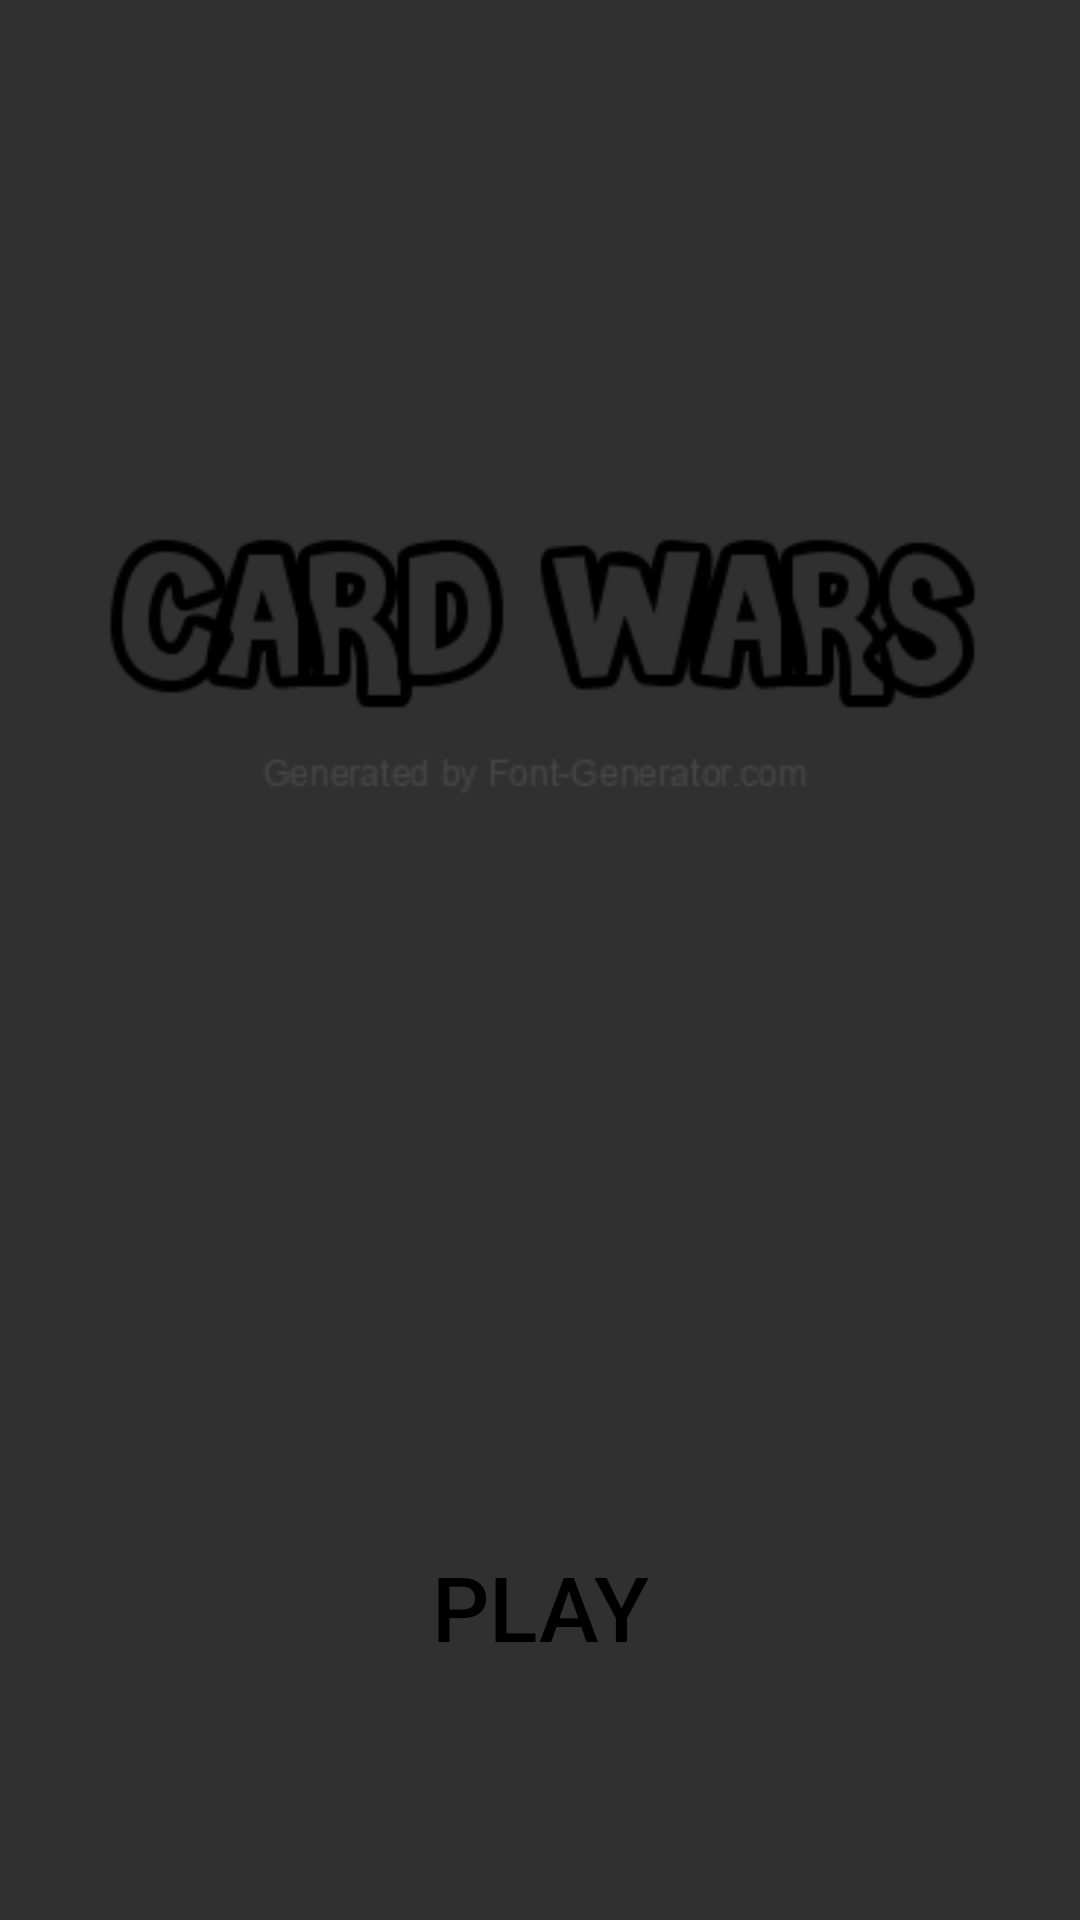

Here is an Android app screen rendered from its layout file. Give the layout XML and the strings, colors and styles it references.
<!-- AndroidManifest.xml: application theme Theme.AppCompat.NoActionBar -->
<!-- res/layout/activity_main.xml -->
<?xml version="1.0" encoding="utf-8"?>
<androidx.constraintlayout.widget.ConstraintLayout xmlns:android="http://schemas.android.com/apk/res/android"
    xmlns:app="http://schemas.android.com/apk/res-auto"
    xmlns:tools="http://schemas.android.com/tools"
    android:layout_width="match_parent"
    android:layout_height="match_parent"
    tools:context=".MainActivity" >

    <ImageView
        android:id="@+id/imageView2"
        android:layout_width="1028dp"
        android:layout_height="816dp"
        android:scaleType="centerCrop"
        app:layout_constraintBottom_toBottomOf="parent"
        app:layout_constraintEnd_toEndOf="parent"
        app:layout_constraintStart_toStartOf="parent"
        app:layout_constraintTop_toTopOf="parent"
        app:layout_constraintVertical_bias="0.4"
        app:srcCompat="@drawable/flat_night_4_bg" />

    <ImageView
        android:id="@+id/imageView"
        android:layout_width="321dp"
        android:layout_height="171dp"
        android:layout_marginTop="136dp"
        app:layout_constraintEnd_toEndOf="parent"
        app:layout_constraintHorizontal_bias="0.496"
        app:layout_constraintStart_toStartOf="parent"
        app:layout_constraintTop_toTopOf="parent"
        app:srcCompat="@drawable/generatedtext" />

    <Button
        android:id="@+id/btnPlay"
        android:layout_width="203dp"
        android:layout_height="81dp"
        android:layout_marginBottom="64dp"
        android:background="@drawable/roundborder"
        android:elevation="@android:dimen/app_icon_size"
        android:ellipsize="start"
        android:text="play"
        android:textColor="@android:color/black"
        android:textSize="30sp"
        app:layout_constraintBottom_toBottomOf="parent"
        app:layout_constraintEnd_toEndOf="parent"
        app:layout_constraintStart_toStartOf="parent" />

</androidx.constraintlayout.widget.ConstraintLayout>
<!-- resources referenced by this layout -->
<resources>
  <!-- drawable generatedtext: png bitmap (drawable, 7851 bytes) -->
</resources>
